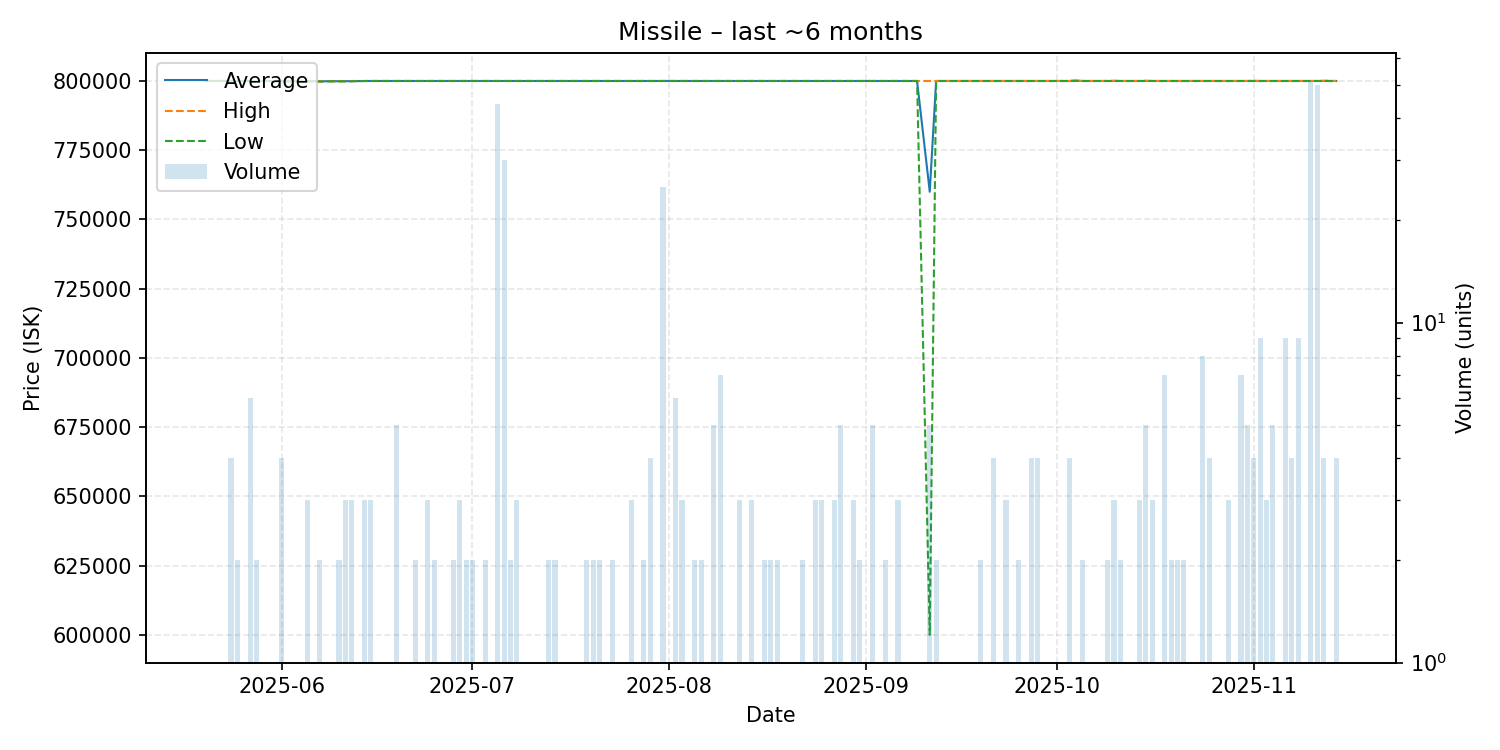

Source data for this figure (header and first rows):
date, average, highest, lowest, order_count, volume
2025-05-20, 800000, 800000, 800000, 1, 1
2025-05-21, 800000, 800000, 800000, 1, 1
2025-05-22, 800000, 800000, 800000, 1, 1
2025-05-23, 800000, 800000, 800000, 1, 1
2025-05-24, 800000, 800000, 800000, 4, 4
2025-05-25, 800000, 800000, 800000, 2, 2
2025-05-26, 800000, 800000, 800000, 1, 1
2025-05-27, 800000, 800000, 800000, 6, 6
2025-05-28, 800000, 800000, 800000, 2, 2
2025-05-29, 800000, 800000, 800000, 1, 1
2025-05-30, 800000, 800000, 800000, 1, 1
2025-05-31, 799900, 799900, 799900, 1, 1
2025-06-01, 799900, 799900, 799900, 4, 4
2025-06-02, 799900, 799900, 799900, 1, 1
2025-06-04, 799900, 799900, 799900, 1, 1
2025-06-05, 799900, 799900, 799900, 3, 3
2025-06-06, 799900, 799900, 799900, 1, 1
2025-06-07, 799850, 799900, 799800, 2, 2
2025-06-08, 799900, 799900, 799900, 1, 1
2025-06-10, 799900, 799900, 799900, 2, 2
2025-06-11, 799900, 799900, 799900, 3, 3
2025-06-12, 799933, 800000, 799900, 3, 3
2025-06-14, 800000, 800000, 800000, 3, 3
2025-06-15, 800000, 800000, 800000, 3, 3
2025-06-17, 800000, 800000, 800000, 1, 1
2025-06-18, 800000, 800000, 800000, 1, 1
2025-06-19, 800000, 800000, 800000, 5, 5
2025-06-20, 800000, 800000, 800000, 1, 1
2025-06-21, 800000, 800000, 800000, 1, 1
2025-06-22, 800000, 800000, 800000, 2, 2
2025-06-24, 800000, 800000, 800000, 3, 3
2025-06-25, 800000, 800000, 800000, 2, 2
2025-06-27, 800000, 800000, 800000, 1, 1
2025-06-28, 800000, 800000, 800000, 2, 2
2025-06-29, 800000, 800000, 800000, 3, 3
2025-06-30, 800000, 800000, 800000, 2, 2
2025-07-01, 800000, 800000, 800000, 2, 2
2025-07-03, 800000, 800000, 800000, 2, 2
2025-07-05, 800000, 800000, 800000, 44, 44
2025-07-06, 800000, 800000, 800000, 30, 30
2025-07-07, 800000, 800000, 800000, 2, 2
2025-07-08, 800000, 800000, 800000, 3, 3
2025-07-09, 800000, 800000, 800000, 1, 1
2025-07-10, 800000, 800000, 800000, 1, 1
2025-07-11, 800000, 800000, 800000, 1, 1
2025-07-13, 800000, 800000, 800000, 2, 2
2025-07-14, 800000, 800000, 800000, 2, 2
2025-07-17, 800000, 800000, 800000, 1, 1
2025-07-19, 800000, 800000, 800000, 2, 2
2025-07-20, 800000, 800000, 800000, 2, 2
2025-07-21, 800000, 800000, 800000, 2, 2
2025-07-22, 800000, 800000, 800000, 1, 1
2025-07-23, 800000, 800000, 800000, 2, 2
2025-07-24, 800000, 800000, 800000, 1, 1
2025-07-25, 800000, 800000, 800000, 1, 1
2025-07-26, 800000, 800000, 800000, 3, 3
2025-07-27, 800000, 800000, 800000, 1, 1
2025-07-28, 800000, 800000, 800000, 2, 2
2025-07-29, 800000, 800000, 800000, 4, 4
2025-07-30, 800000, 800000, 800000, 1, 1
... 87 more rows
